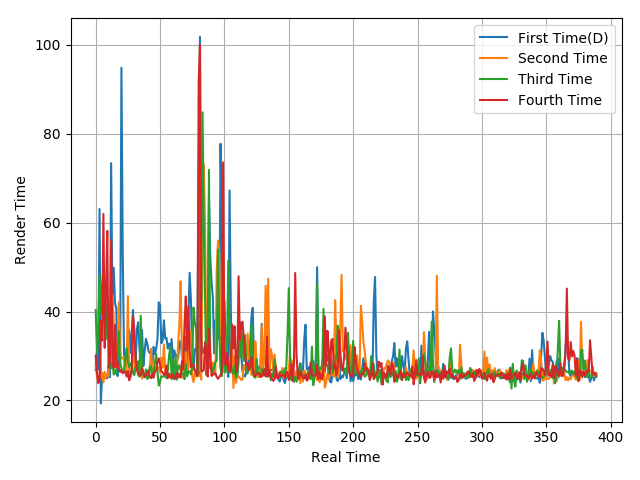

Data behind this chart, as committed beside it:
26.83, 31.16, 26.96, 63.07, 19.33, 25.87, 25.37, 24.99, 25.08, 24.99, 27.35, 25.22, 73.39, 42.1, 49.85, 41.85, 40.74, 25.48, 30.58, 27.96, 94.83, 53.22, 30.53, 27.83
28.3, 25.37, 24.75, 25.27, 25.1, 26.26, 24.07, 26.43, 25.15, 26.04, 25.49, 36.91, 28.1, 43.71, 37.5, 29.46, 31.08, 33.8, 42.09, 30.73, 29.38, 29.58, 29.7, 26.97
40.34, 30.58, 35.94, 48.18, 39.6, 46.23, 49.06, 44.32, 40.45, 33.67, 41.44, 27.87, 27.2, 28.76, 25.83, 26.8, 26.01, 30.27, 35.53, 28.23, 27.3, 26.21, 26.78, 29.65
30.08, 26.37, 23.86, 24.76, 37.91, 33.46, 61.96, 31.82, 44.39, 58.14, 27.29, 29.02, 56.17, 30.02, 27.28, 36.99, 27.47, 28.55, 27.36, 26.43, 26.73, 26.11, 26.38, 26.52
